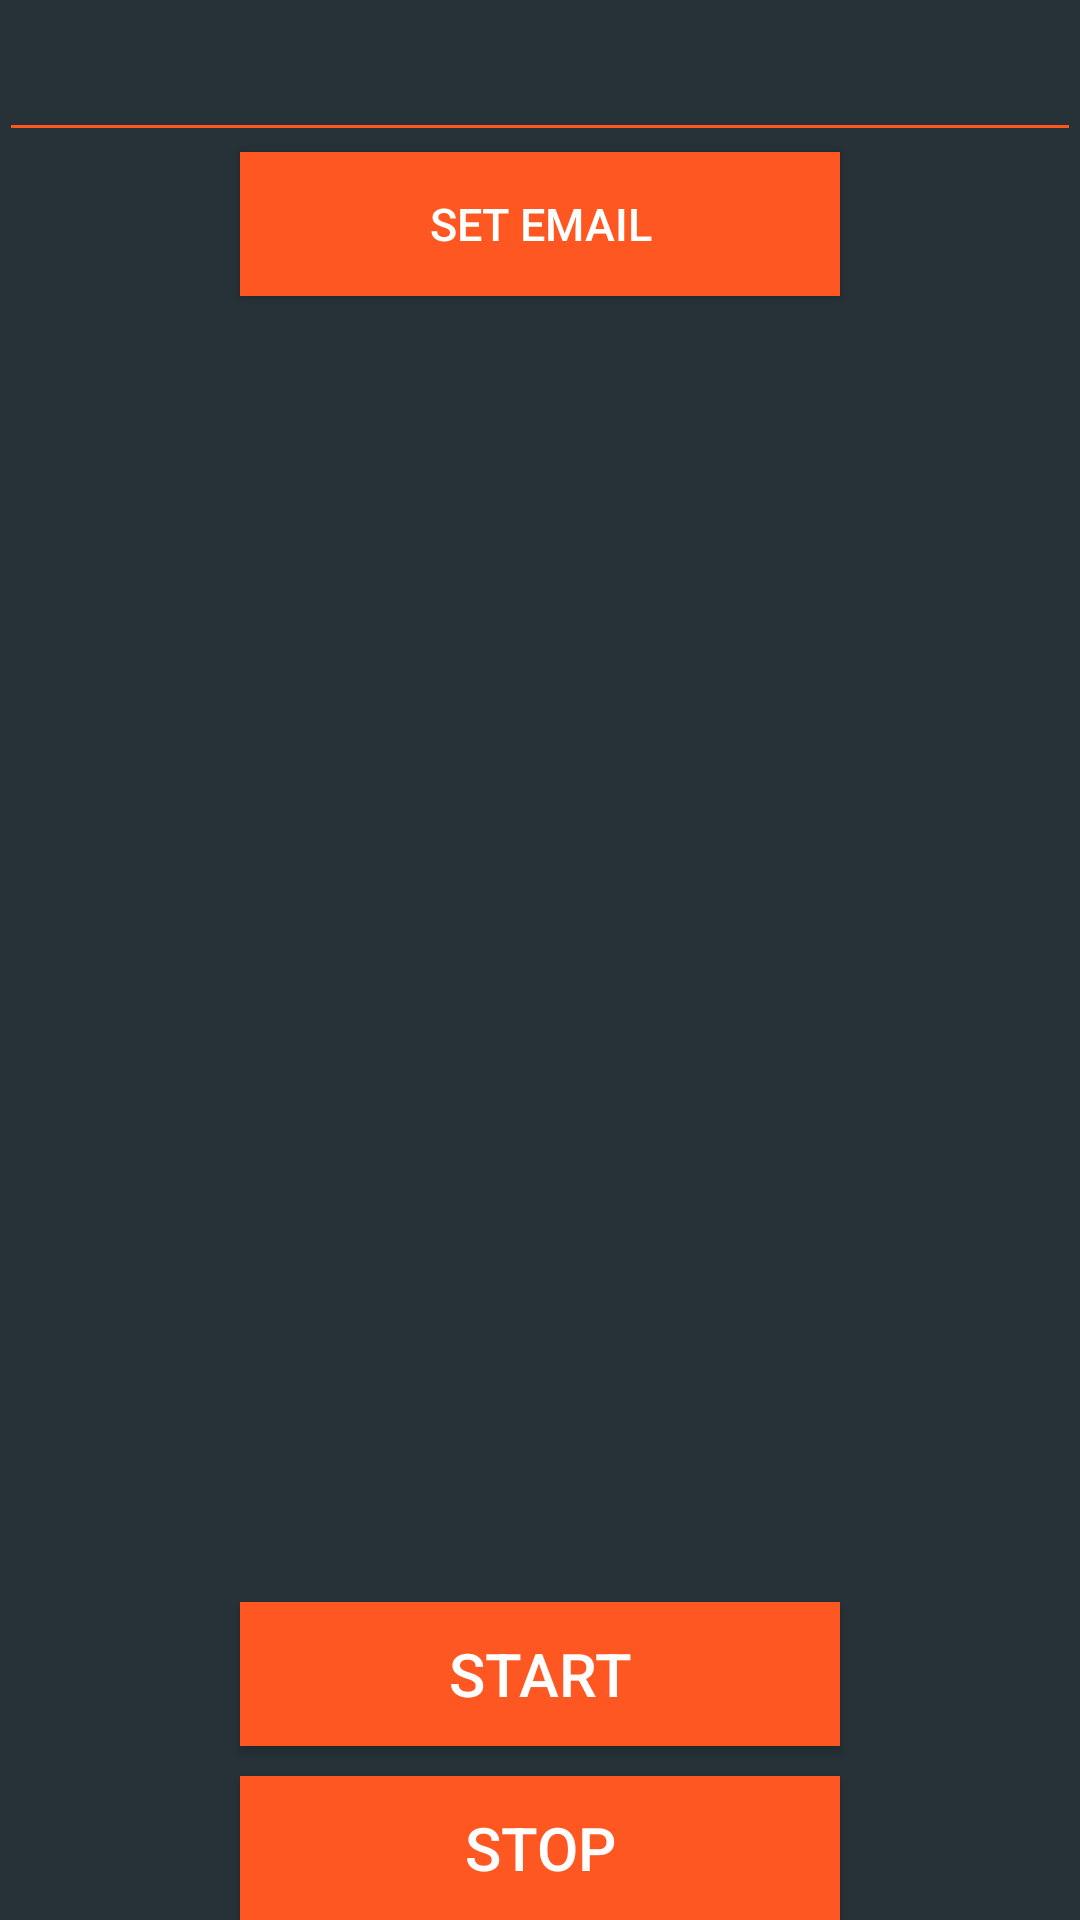

Layout XML and referenced resources for this Android screen:
<!-- AndroidManifest.xml: application theme AppTheme -->
<!-- res/layout/activity_main.xml -->
<?xml version="1.0" encoding="utf-8"?>
<RelativeLayout xmlns:android="http://schemas.android.com/apk/res/android"
    xmlns:tools="http://schemas.android.com/tools"
    android:layout_width="match_parent"
    android:layout_height="match_parent"
    android:paddingBottom="@dimen/activity_vertical_margin"
    android:paddingLeft="@dimen/activity_horizontal_margin"
    android:paddingRight="@dimen/activity_horizontal_margin"
    android:paddingTop="@dimen/activity_vertical_margin"
    tools:context="com.example.oleksandr.lockscreenproject.MainActivity"
    android:background="#263238">

    <Button
        android:layout_width="200dp"
        android:layout_height="wrap_content"
        android:text="Start"
        android:id="@+id/startButton"
        android:background="#ff5722"
        android:textColor="#ffffff"
        android:layout_above="@+id/stopButton"
        android:layout_centerHorizontal="true"
        android:textSize="20dp"
        android:layout_marginBottom="10dp" />

    <Button
        android:layout_width="200dp"
        android:layout_height="wrap_content"
        android:text="Stop"
        android:id="@+id/stopButton"
        android:background="#ff5722"
        android:textColor="#ffffff"
        android:textSize="20dp"
        android:layout_alignParentBottom="true"
        android:layout_alignStart="@+id/startButton" />

    <EditText
        android:layout_width="match_parent"
        android:layout_height="wrap_content"
        android:id="@+id/emailText"
        android:layout_alignParentTop="true"
        android:layout_alignParentStart="true"
        android:layout_alignParentEnd="true"
        android:textColor="#ffffff"
        android:backgroundTint="#ff5722"
        android:textSize="25dp" />

    <Button
        android:layout_width="200dp"
        android:layout_height="wrap_content"
        android:text="Set email"
        android:id="@+id/emailSubmit"
        android:textColor="#ffffff"
        android:textSize="15dp"
        android:layout_gravity="center"
        android:background="#ff5722"
        android:layout_below="@+id/emailText"
        android:layout_centerHorizontal="true" />

</RelativeLayout>
<!-- resources referenced by this layout -->
<resources>
  <style name="AppTheme" parent="Theme.AppCompat.Light.DarkActionBar">
          
          <item name="colorPrimary">#ff5722 </item>
          <item name="colorPrimaryDark">#f4511e</item>
          <item name="colorAccent">#ffffff</item>
      </style>
</resources>
